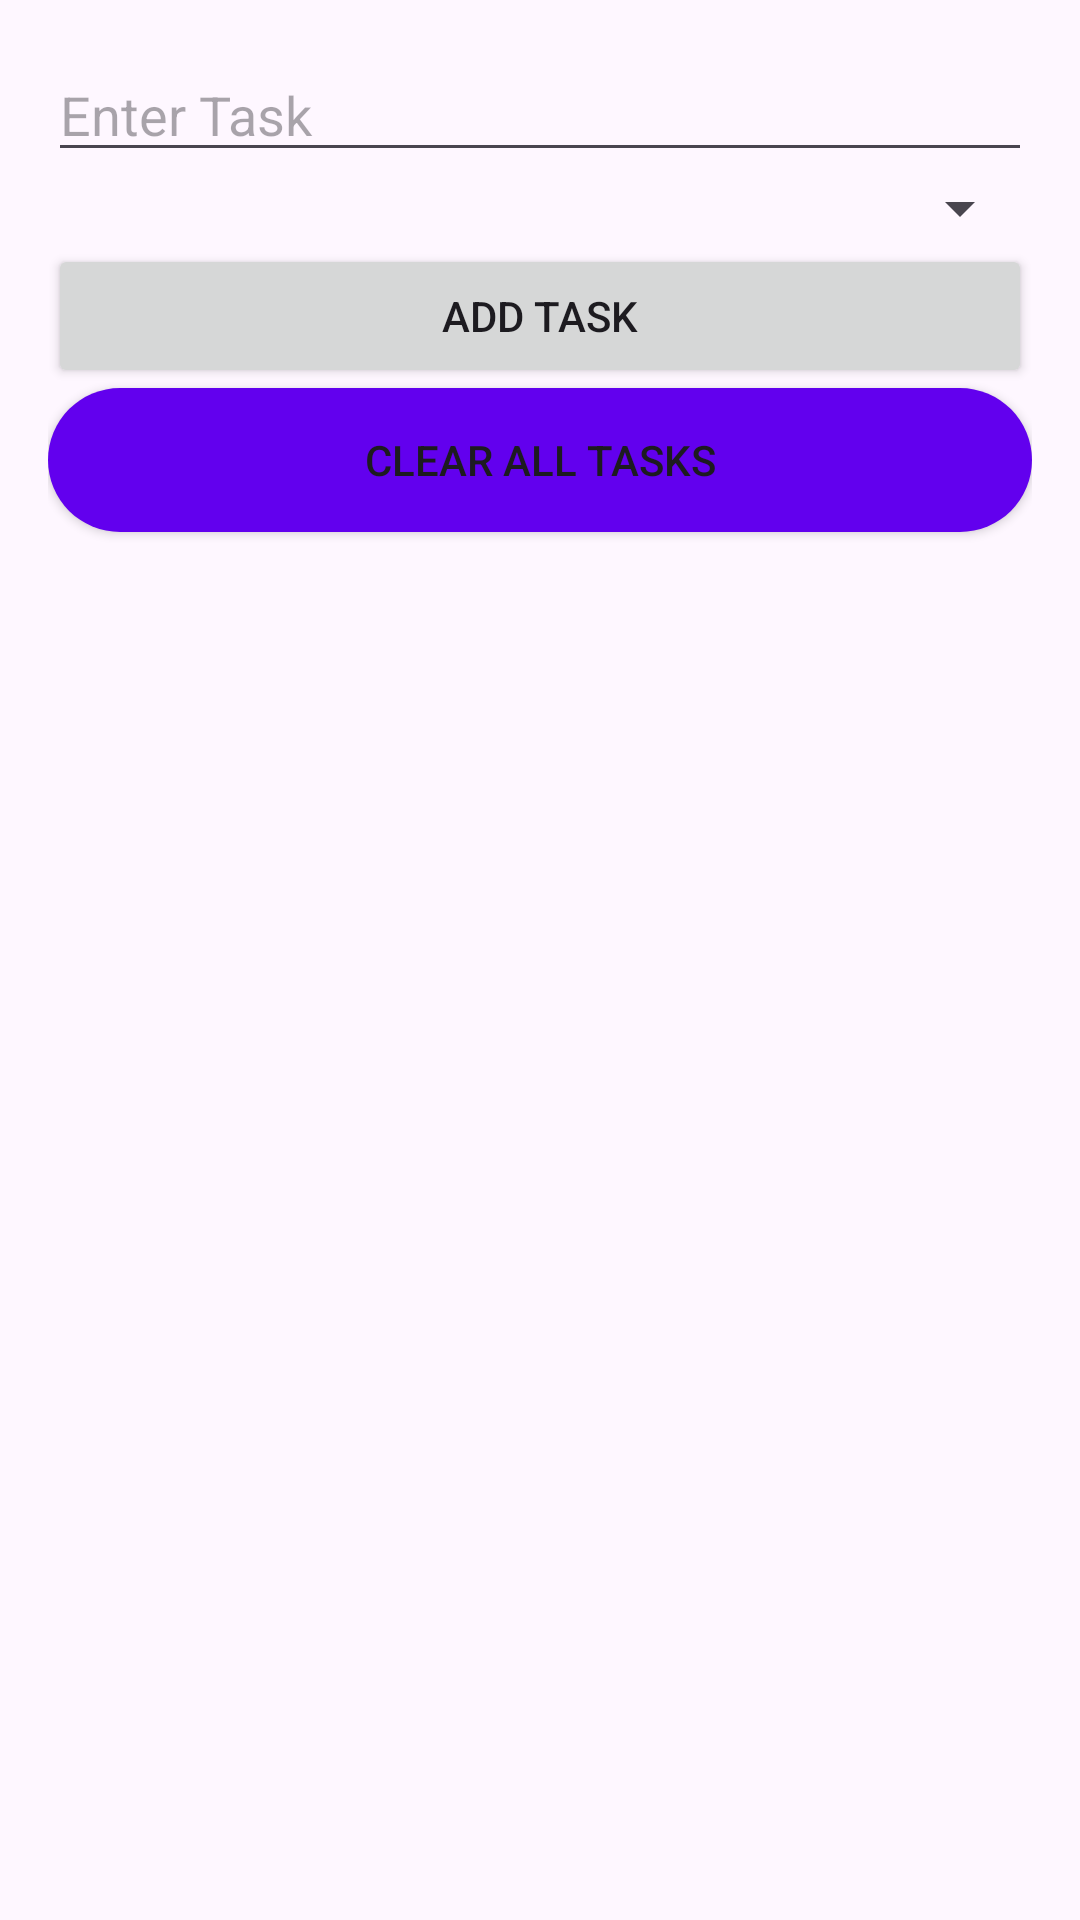

Android layout source for this screen:
<!-- AndroidManifest.xml: application theme Theme.TaskManagerActivity -->
<!-- res/layout/activity_main.xml -->
<?xml version="1.0" encoding="utf-8"?>
<LinearLayout xmlns:android="http://schemas.android.com/apk/res/android"
    xmlns:app="http://schemas.android.com/apk/res-auto"
    xmlns:tools="http://schemas.android.com/tools"
    android:id="@+id/main"
    android:layout_width="match_parent"
    android:layout_height="match_parent"
    android:orientation="vertical"
    android:padding="16dp"
    tools:context=".MainActivity">

    <EditText
        android:id="@+id/editTask"
        android:layout_width="match_parent"
        android:layout_height="wrap_content"
        android:hint="Enter Task" />

    <Spinner
        android:id="@+id/spinnerCategory"
        android:layout_width="match_parent"
        android:layout_height="wrap_content"/>

    <Button
        android:id="@+id/btnAddTask"
        android:layout_width="match_parent"
        android:layout_height="wrap_content"
        android:text="Add Task" />

    <ListView
        android:id="@+id/listViewTasks"
        android:layout_width="match_parent"
        android:layout_height="wrap_content"
        android:divider="@android:color/darker_gray"
        android:dividerHeight="1dp" />

    <Button
        android:id="@+id/btnClearTasks"
        android:layout_width="match_parent"
        android:layout_height="wrap_content"
        android:text="Clear All Tasks"
        android:background="@drawable/rounded_button"/>

</LinearLayout>
<!-- resources referenced by this layout -->
<resources>
  <!-- drawable rounded_button (drawable) -->
  <?xml version="1.0" encoding="utf-8"?>
  <shape xmlns:android="http://schemas.android.com/apk/res/android"
      android:shape="rectangle">
      <corners android:radius="30dp"/>
      <solid android:color="#6200EE"/> 
      <padding android:left="10dp" android:right="10dp"/>
  </shape>
  <style name="Theme.TaskManagerActivity" parent="Base.Theme.TaskManagerActivity" />
  <style name="Base.Theme.TaskManagerActivity" parent="Theme.Material3.DayNight.NoActionBar">
          
          
      </style>
</resources>
